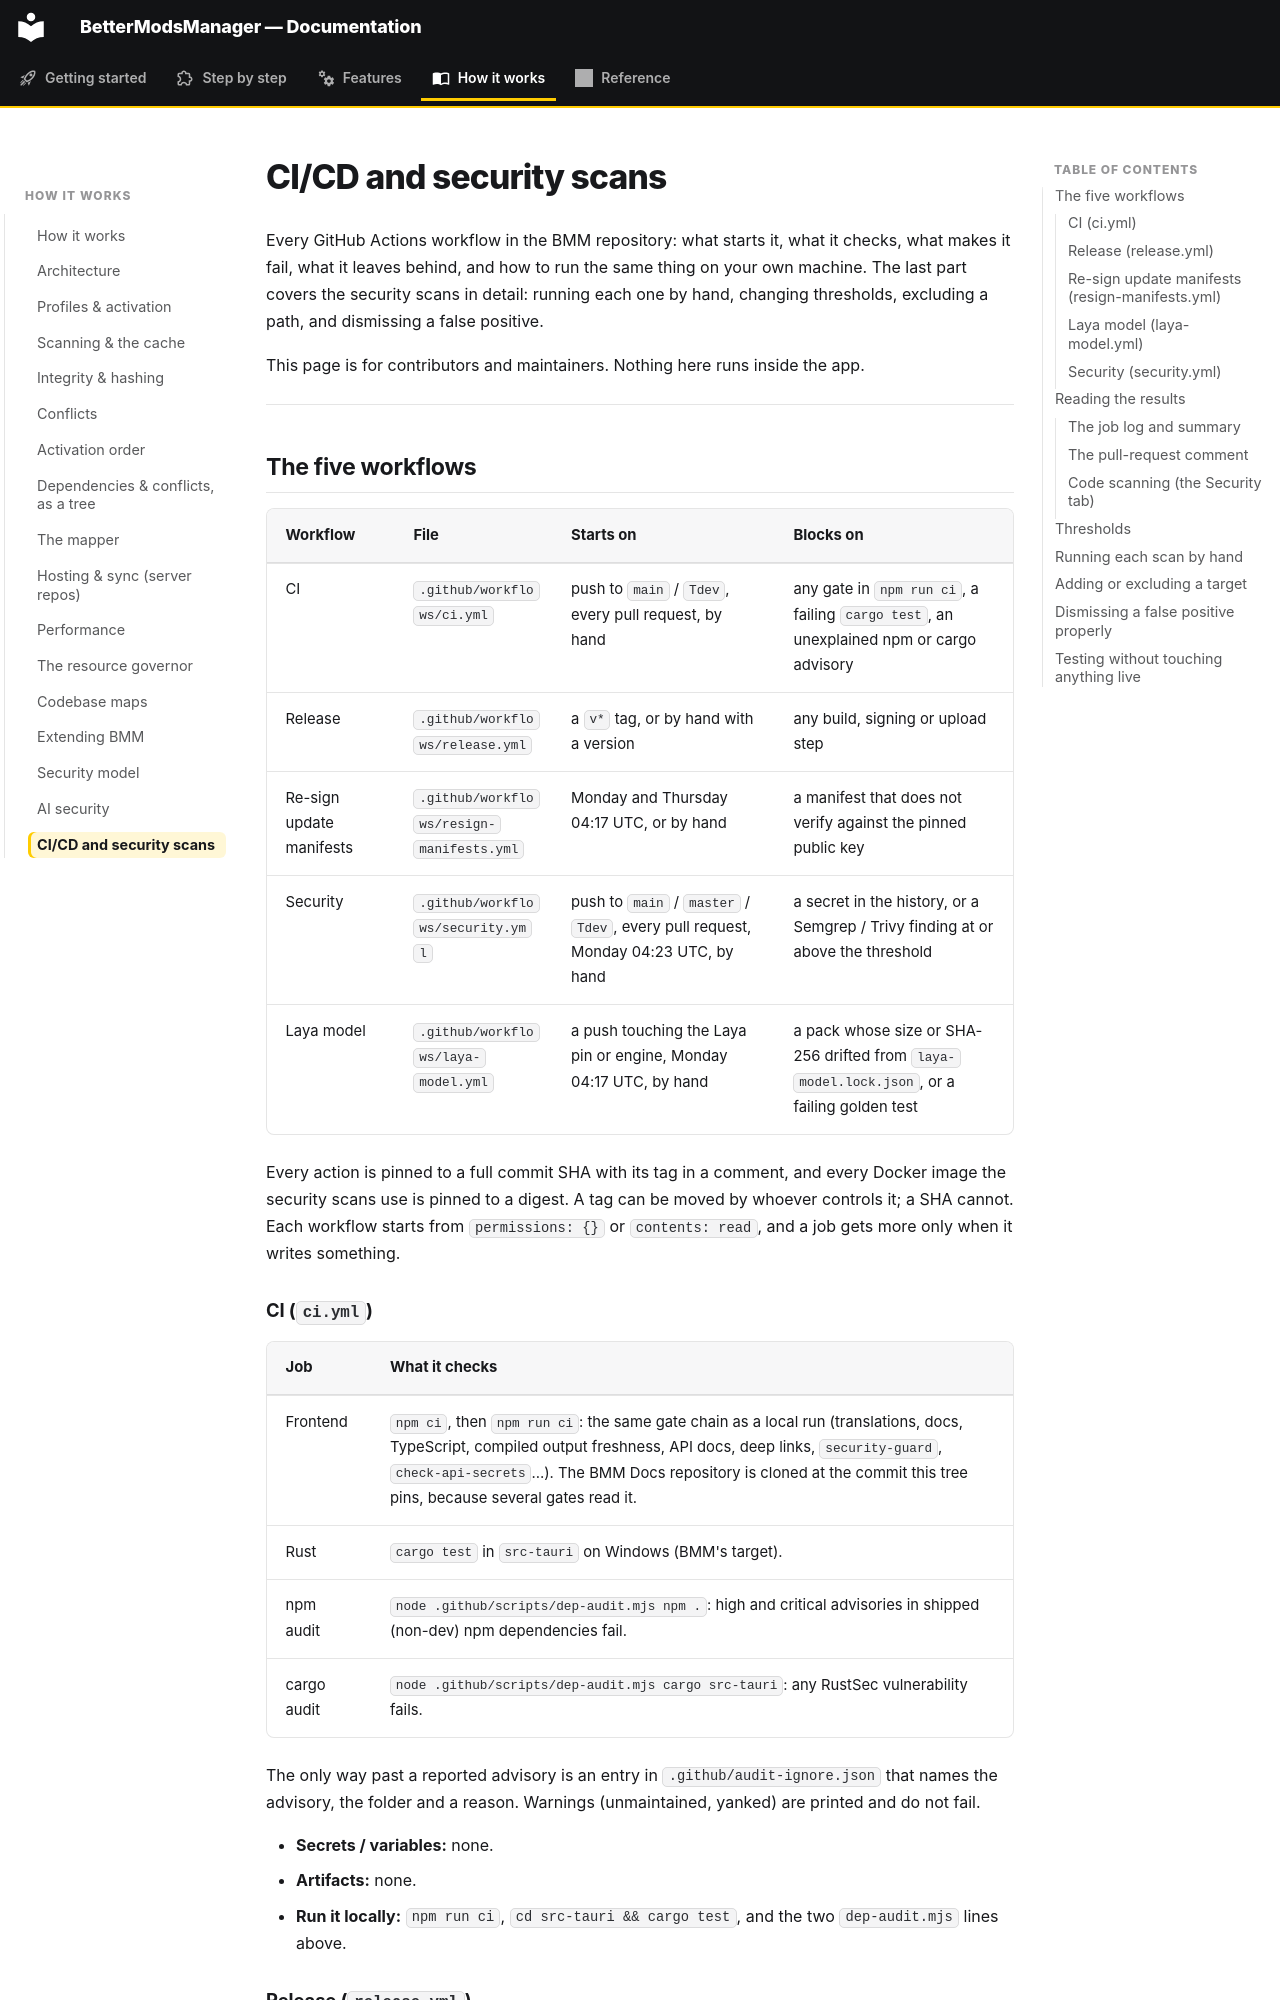

repository: FreeProject089/BMM-Docs · page: how-it-works/ci-cd/index.html · generator: mkdocs

# CI/CD and security scans

Every GitHub Actions workflow in the BMM repository: what starts it, what it checks, what makes it
fail, what it leaves behind, and how to run the same thing on your own machine. The last part covers
the security scans in detail: running each one by hand, changing thresholds, excluding a path, and
dismissing a false positive.

This page is for contributors and maintainers. Nothing here runs inside the app.

---

## The five workflows

| Workflow | File | Starts on | Blocks on |
|---|---|---|---|
| CI | `.github/workflows/ci.yml` | push to `main` / `Tdev`, every pull request, by hand | any gate in `npm run ci`, a failing `cargo test`, an unexplained npm or cargo advisory |
| Release | `.github/workflows/release.yml` | a `v*` tag, or by hand with a version | any build, signing or upload step |
| Re-sign update manifests | `.github/workflows/resign-manifests.yml` | Monday and Thursday 04:17 UTC, or by hand | a manifest that does not verify against the pinned public key |
| Security | `.github/workflows/security.yml` | push to `main` / `master` / `Tdev`, every pull request, Monday 04:23 UTC, by hand | a secret in the history, or a Semgrep / Trivy finding at or above the threshold |
| Laya model | `.github/workflows/laya-model.yml` | a push touching the Laya pin or engine, Monday 04:17 UTC, by hand | a pack whose size or SHA-256 drifted from `laya-model.lock.json`, or a failing golden test |

Every action is pinned to a full commit SHA with its tag in a comment, and every Docker image the
security scans use is pinned to a digest. A tag can be moved by whoever controls it; a SHA cannot.
Each workflow starts from `permissions: {}` or `contents: read`, and a job gets more only when it
writes something.

### CI (`ci.yml`)

| Job | What it checks |
|---|---|
| Frontend | `npm ci`, then `npm run ci`: the same gate chain as a local run (translations, docs, TypeScript, compiled output freshness, API docs, deep links, `security-guard`, `check-api-secrets`…). The BMM Docs repository is cloned at the commit this tree pins, because several gates read it. |
| Rust | `cargo test` in `src-tauri` on Windows (BMM's target). |
| npm audit | `node .github/scripts/dep-audit.mjs npm .`: high and critical advisories in shipped (non-dev) npm dependencies fail. |
| cargo audit | `node .github/scripts/dep-audit.mjs cargo src-tauri`: any RustSec vulnerability fails. |

The only way past a reported advisory is an entry in `.github/audit-ignore.json` that names the
advisory, the folder and a reason. Warnings (unmaintained, yanked) are printed and do not fail.

- **Secrets / variables:** none.
- **Artifacts:** none.
- **Run it locally:** `npm run ci`, `cd src-tauri && cargo test`, and the two `dep-audit.mjs` lines above.

### Release (`release.yml`)

Builds BMM and the MCP sidecar, packs and signs the installer with BetterInstaller, signs the update
manifests, and publishes the GitHub release. Its one job has `contents: write`.

- **Secrets:** `BMM_PRIVATE_KEY` (required, the Ed25519 publisher key). Nothing else: the
  `BETAHUB_CONFIG` secret went with the BetaHub client (removed 2026-09-25) and can be deleted.
- **Artifacts:** the release itself: installer, delta, `update.json`, `update-manifest.json`.
- **Run it locally:** `examples/bmm/release.ps1` in BetterInstaller does the same steps. Never run
  it with `-Publish` to test.
